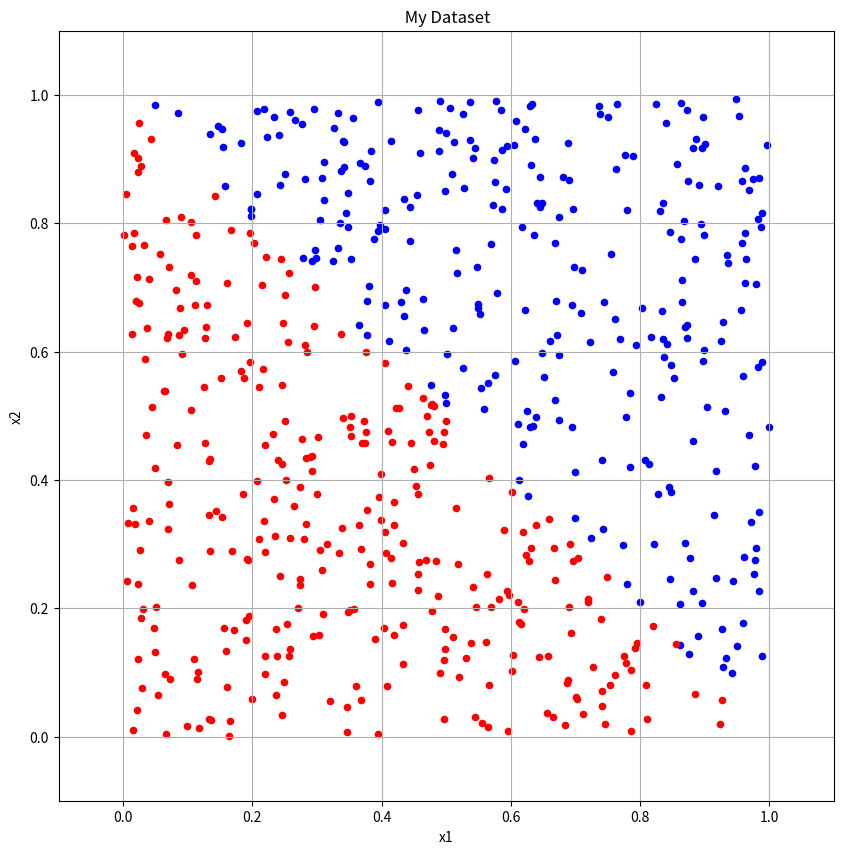
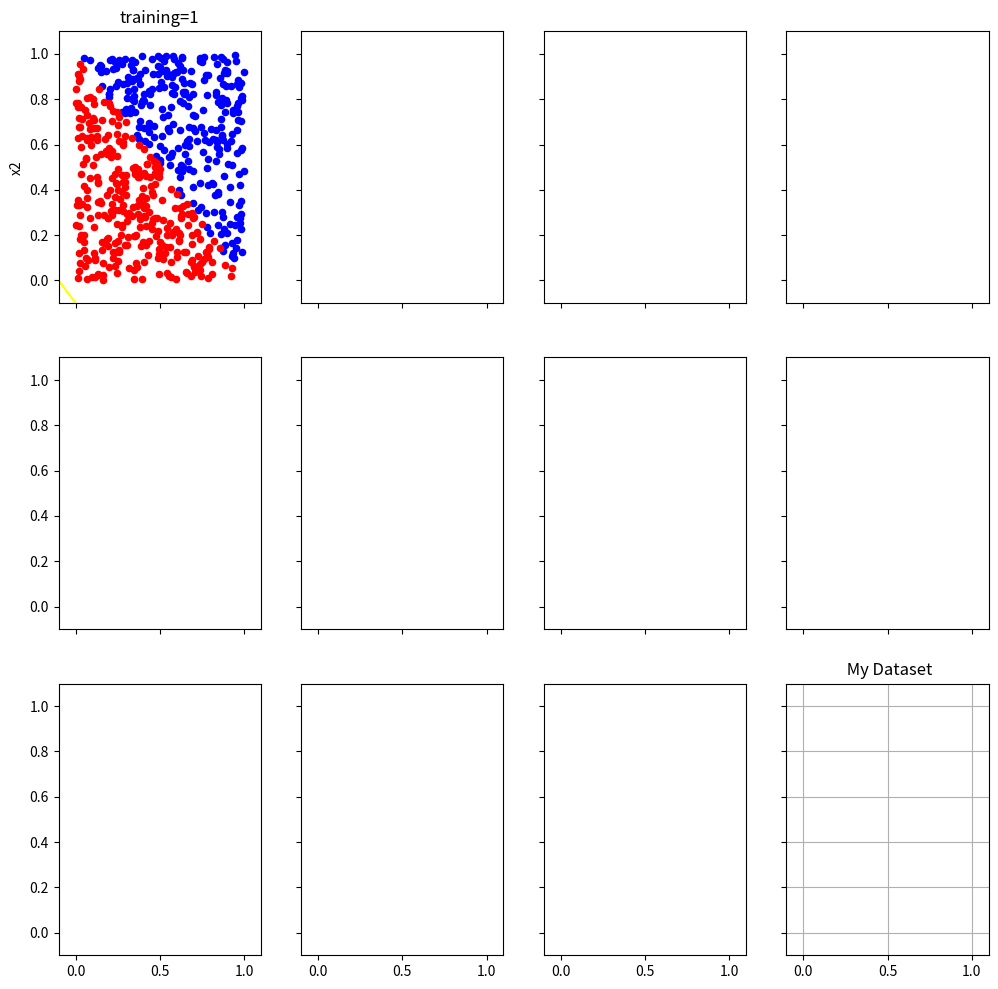

Here is the Python script that generated these plots, in order: (Note: this script raises an exception after producing the figures.)
import numpy as np

import pandas as pd

import matplotlib.pyplot as plt



class SingleLayerPerceptron:

    def __init__(self, my_weights, my_bias, learningRate=0.05):

        self.weights = my_weights

        self.bias = my_bias

        self.learningRate = learningRate

        

    def activation(self, net):

        answer = 1 if net > 0 else 0

        return answer

    

    def neuron(self, inputs):

        neuronArchitecture = np.dot(self.weights, inputs) + self.bias

        return neuronArchitecture

    

    def neuron_propagate(self, inputs):

        processing = self.neuron(inputs)

        return self.activation(processing) 

    

    def training(self, inputs, output):

        output_prev = self.neuron_propagate(inputs)

        self.weights = [W + X * self.learningRate * (output - output_prev)

                       for (W, X) in zip(self.weights, inputs)]

        self.bias += self.learningRate * (output - output_prev)

        error_calculation = np.abs(output_prev - output)

        return error_calculation
data = pd.DataFrame(columns=('x1', 'x2'), data=np.random.uniform(size=(600,2)))

data.head()
def show_dataset(data, ax):

    data[data.y==1].plot(kind='scatter', ax=ax, x='x1', y='x2', color='blue')

    data[data.y==0].plot(kind='scatter', ax=ax, x='x1', y='x2', color='red')

    plt.grid()

    plt.title(' My Dataset')

    ax.set_xlim(-0.1,1.1)

    ax.set_ylim(-0.1,1.1)

    

def testing(inputs):

    answer = int(np.sum(inputs) > 1)

    return answer



data['y'] = data.apply(testing, axis=1)
fig = plt.figure(figsize=(10,10))

show_dataset(data, fig.gca())
InitialWeights = [0.1, 0.1]

InitialBias = 0.01

LearningRate = 0.1

SLperceptron = SingleLayerPerceptron(InitialWeights, 

                                     InitialBias,

                                     LearningRate)
import random, itertools



def showAll(perceptron, data, threshold, ax=None):

    if ax==None:

        fig = plt.figure(figsize=(5,4))

        ax = fig.gca()

        

    show_dataset(data, ax)

    show_threshold(perceptron, ax)

    title = 'training={}'.format(threshold + 1)

    ax.set_title(title)

    

def trainingData(SinglePerceptron, inputs):

    count = 0 

    for i, line in inputs.iterrows():

        count = count + SinglePerceptron.training(line[0:2], 

                                                  line[2])

    

    return count



def limit(neuron, inputs):

    weights_0 = neuron.weights[0]

    weights_1 = neuron.weights[1]

    bias = neuron.bias

    threshold = -weights_0 * inputs - bias

    threshold = threshold / weights_1

    return threshold



def show_threshold(SinglePerceptron, ax):

    xlim = plt.gca().get_xlim()

    ylim = plt.gca().get_ylim()

    

    x2 = [limit(SinglePerceptron, x1) for x1 in xlim]

    

    ax.plot(xlim, x2, color="yellow")

    ax.set_xlim(-0.1,1.1)

    ax.set_ylim(-0.1,1.1)



f, axarr = plt.subplots(3, 4, sharex=True, sharey=True, figsize=(12,12))

axs = list(itertools.chain.from_iterable(axarr))

until = 12

for interaction in range(until):

    showAll(SLperceptron, data, interaction, ax=axs[interaction])

    trainingData(SLperceptron, data)